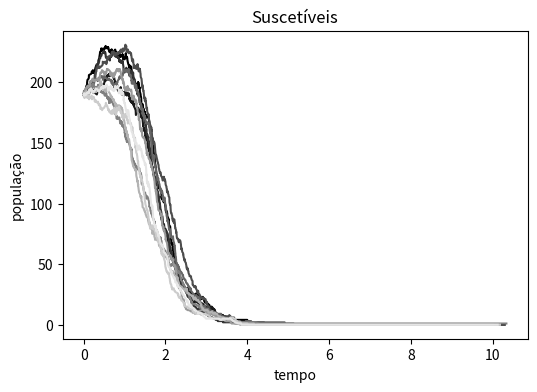
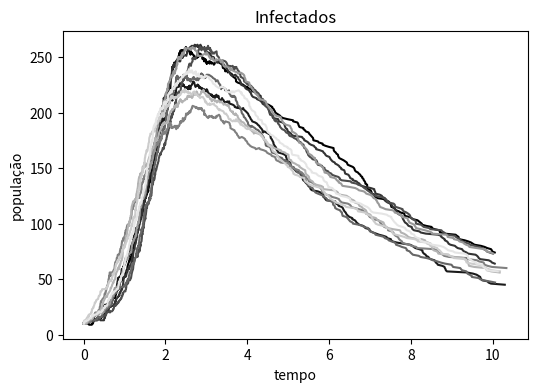
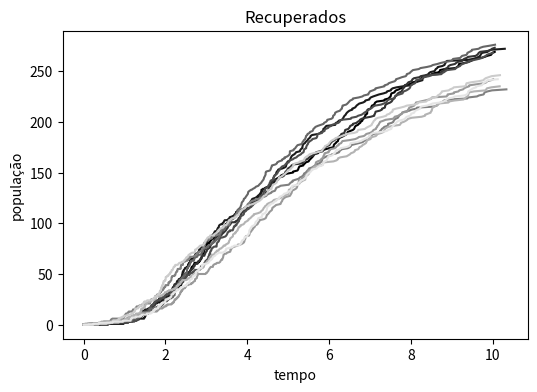

Write Python code to recreate these figures, in order.
import numpy as np
import matplotlib.pyplot as plt
import matplotlib.patches as mpatches
from matplotlib.backends.backend_pdf import PdfPages
import math
import random

pdf = PdfPages('sir-gillespie.pdf')
tf = 10
rs = 0.3 #nascimentos
ms = 0. #morte natural
beta = 0.01
nu = 0.2

fig1 = plt.figure(figsize=(6,4))
plt.title('Suscetíveis')
plt.xlabel('tempo')
plt.ylabel('população')
ax1 = fig1.gca()

fig2 = plt.figure(figsize=(6,4))
plt.title('Infectados')
plt.xlabel('tempo')
plt.ylabel('população')
ax2 = fig2.gca()

fig3 = plt.figure(figsize=(6,4))
plt.title('Recuperados')
plt.xlabel('tempo')
plt.ylabel('população')
ax3 = fig3.gca()


k = 0
colorindex = 0.
while k < 10:  
    random.seed(k)  
    times = []
    sresult = []
    iresult = []
    rresult = []
    s = 190
    i = 10
    r = 0
    t = 0
    sresult.append(s)
    iresult.append(i)
    rresult.append(r)
    times.append(t)    
    while t < tf:        
        P1 = beta * s * i
        P2 = nu * i
        P3 = rs * s
        P4 = ms * s
        P = P1 + P2 + P3 + P4
        ran2 = random.uniform(0,1)

        if ran2 < P1/P:
            s = s - 1
            i = i + 1
        elif ran2 < (P1+P2)/P:
            i = i - 1
            r = r + 1
        elif ran2 < (P1+P2+P3)/P:
            s = s + 1
        elif ran2 < (P1+P2+P3+P4)/P:
            s = s - 1
        sresult.append(s)
        iresult.append(i)
        rresult.append(r)
        ran = random.uniform(0,1)
        tau = - math.log(ran)/P
        t = t + tau
        times.append(t)
        #print('t = ' + str(t) + '\n')

    ax1.plot(times,sresult, color=(colorindex,colorindex,colorindex), label="S");
    ax2.plot(times,iresult, color=(colorindex,colorindex,colorindex), label="I")
    ax3.plot(times,rresult, color=(colorindex,colorindex,colorindex), label="R")
    #plt.plot(iresult, color="brown", label="I")
    #plt.plot(rresult, color="green", label="R")
    colorindex += 0.1
    k += 1

#plt.show()
pdf.savefig(fig1)
pdf.savefig(fig2)
pdf.savefig(fig3)
pdf.close()